Image classification data set "dataset" (JOHANNABELL/bananavision on GitHub). Class labels (6): mure malade, mure saint, tropmure malade, tropmure saint, vert malade, vert sain.

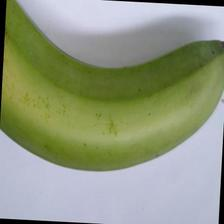
Label: vert sain

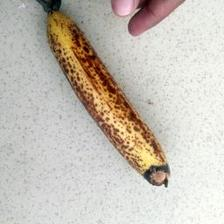
Label: mure malade

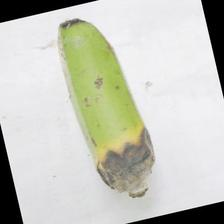
Label: vert malade

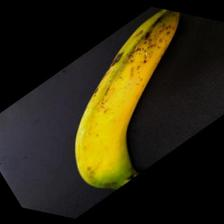
Label: mure saint

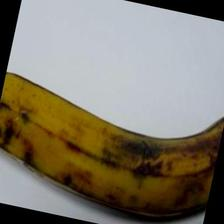
Label: tropmure saint

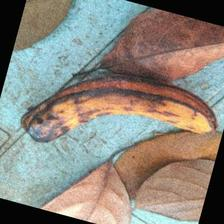
Label: tropmure malade
